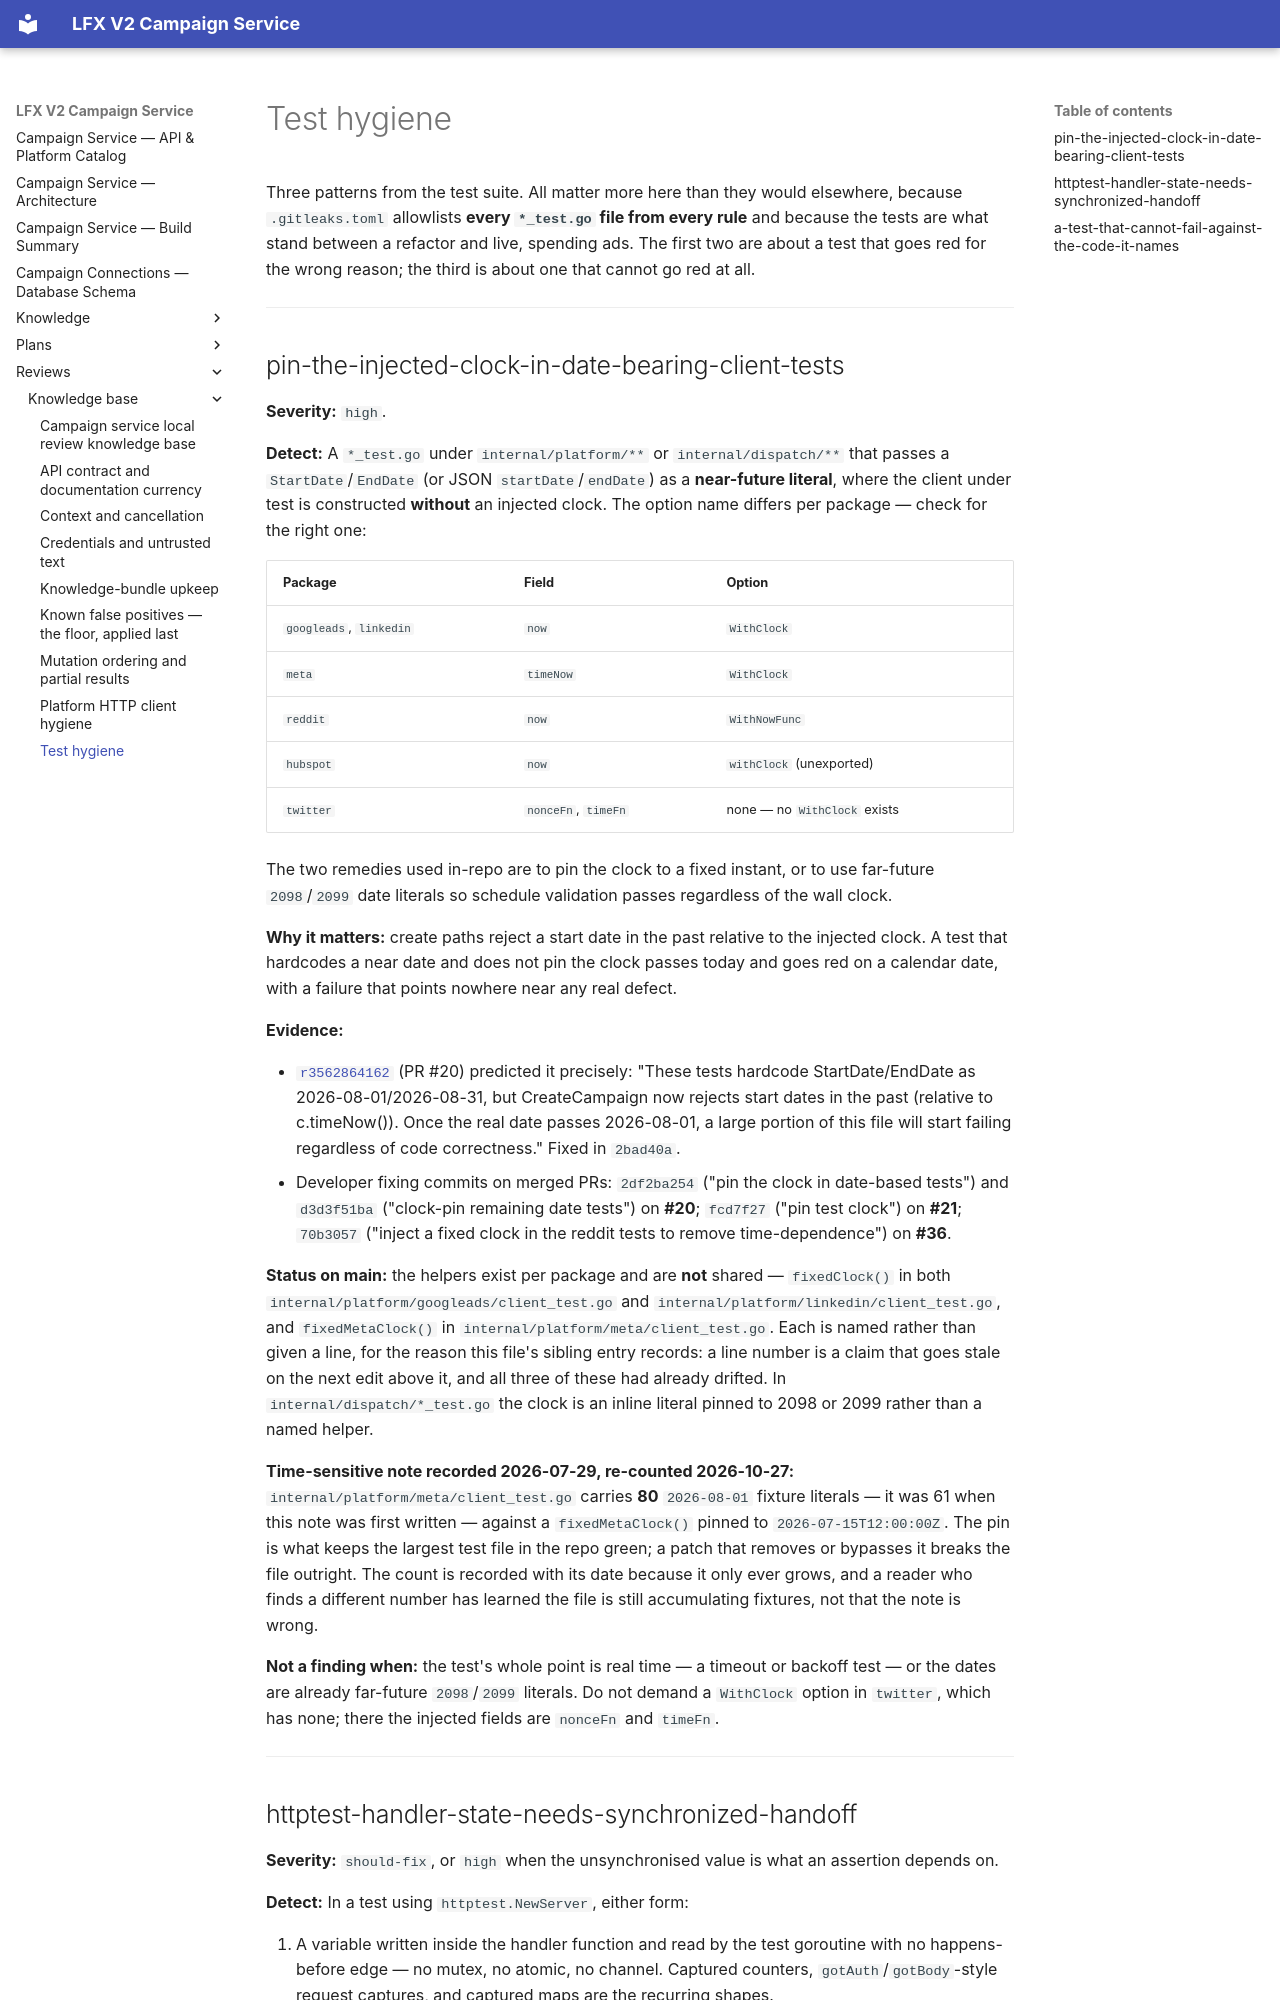

repository: linuxfoundation/lfx-v2-campaign-service · page: reviews/knowledge-base/test-hygiene/index.html · generator: mkdocs

# Test hygiene

Three patterns from the test suite. All matter more here than they would
elsewhere, because `.gitleaks.toml` allowlists **every `*_test.go` file from every
rule** and because the tests are what stand between a refactor and live, spending
ads. The first two are about a test that goes red for the wrong reason; the third
is about one that cannot go red at all.

---

## pin-the-injected-clock-in-date-bearing-client-tests

**Severity:** `high`.

**Detect:** A `*_test.go` under `internal/platform/**` or `internal/dispatch/**`
that passes a `StartDate`/`EndDate` (or JSON `startDate`/`endDate`) as a
**near-future literal**, where the client under test is constructed **without** an
injected clock. The option name differs per package — check for the right one:

| Package | Field | Option |
|---|---|---|
| `googleads`, `linkedin` | `now` | `WithClock` |
| `meta` | `timeNow` | `WithClock` |
| `reddit` | `now` | `WithNowFunc` |
| `hubspot` | `now` | `withClock` (unexported) |
| `twitter` | `nonceFn`, `timeFn` | none — no `WithClock` exists |

The two remedies used in-repo are to pin the clock to a fixed instant, or to use
far-future `2098`/`2099` date literals so schedule validation passes regardless of
the wall clock.

**Why it matters:** create paths reject a start date in the past relative to the
injected clock. A test that hardcodes a near date and does not pin the clock
passes today and goes red on a calendar date, with a failure that points nowhere
near any real defect.

**Evidence:**

- [`r3562864162`](https://github.com/linuxfoundation/lfx-v2-campaign-service/pull/20#discussion_r3562864162)
  (PR #20) predicted it precisely: "These tests hardcode StartDate/EndDate as
  2026-08-01/2026-08-31, but CreateCampaign now rejects start dates in the past
  (relative to c.timeNow()). Once the real date passes 2026-08-01, a large portion
  of this file will start failing regardless of code correctness." Fixed in
  `2bad40a`.
- Developer fixing commits on merged PRs: `2df2ba254` ("pin the clock in
  date-based tests") and `d3d3f51ba` ("clock-pin remaining date tests") on
  **#20**; `fcd7f27` ("pin test clock") on **#21**; `70b3057` ("inject a fixed
  clock in the reddit tests to remove time-dependence") on **#36**.

**Status on main:** the helpers exist per package and are **not** shared —
`fixedClock()` in both `internal/platform/googleads/client_test.go` and
`internal/platform/linkedin/client_test.go`, and `fixedMetaClock()` in
`internal/platform/meta/client_test.go`. Each is named rather than given a line,
for the reason this file's sibling entry records: a line number is a claim that
goes stale on the next edit above it, and all three of these had already drifted.
In `internal/dispatch/*_test.go` the clock is an inline literal pinned to 2098 or
2099 rather than a named helper.

**Time-sensitive note recorded 2026-07-29, re-counted 2026-10-27:**
`internal/platform/meta/client_test.go` carries **80** `2026-08-01` fixture
literals — it was 61 when this note was first written — against a
`fixedMetaClock()` pinned to `2026-07-15T12:00:00Z`. The pin is what keeps the
largest test file in the repo green; a patch that removes or bypasses it breaks
the file outright. The count is recorded with its date because it only ever
grows, and a reader who finds a different number has learned the file is still
accumulating fixtures, not that the note is wrong.

**Not a finding when:** the test's whole point is real time — a timeout or
backoff test — or the dates are already far-future `2098`/`2099` literals. Do not
demand a `WithClock` option in `twitter`, which has none; there the injected
fields are `nonceFn` and `timeFn`.

---
